The GitHub repository IkbarSulistio/Coffee-Bean-Roast-Level-Classification contains a labelled image folder "Coffe_Bean" with 4 categories: dark roast, green unroasted, light roast, medium roast. Examples follow, each with its label.

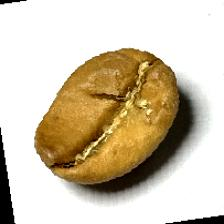
Label: light roast

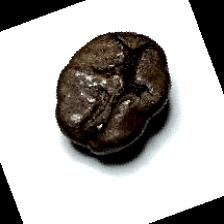
Label: dark roast

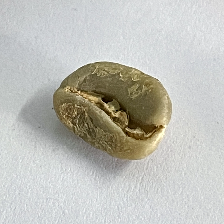
Label: green unroasted

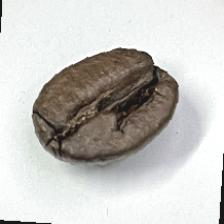
Label: dark roast

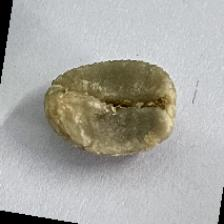
Label: green unroasted

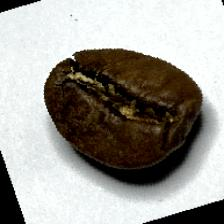
Label: medium roast
